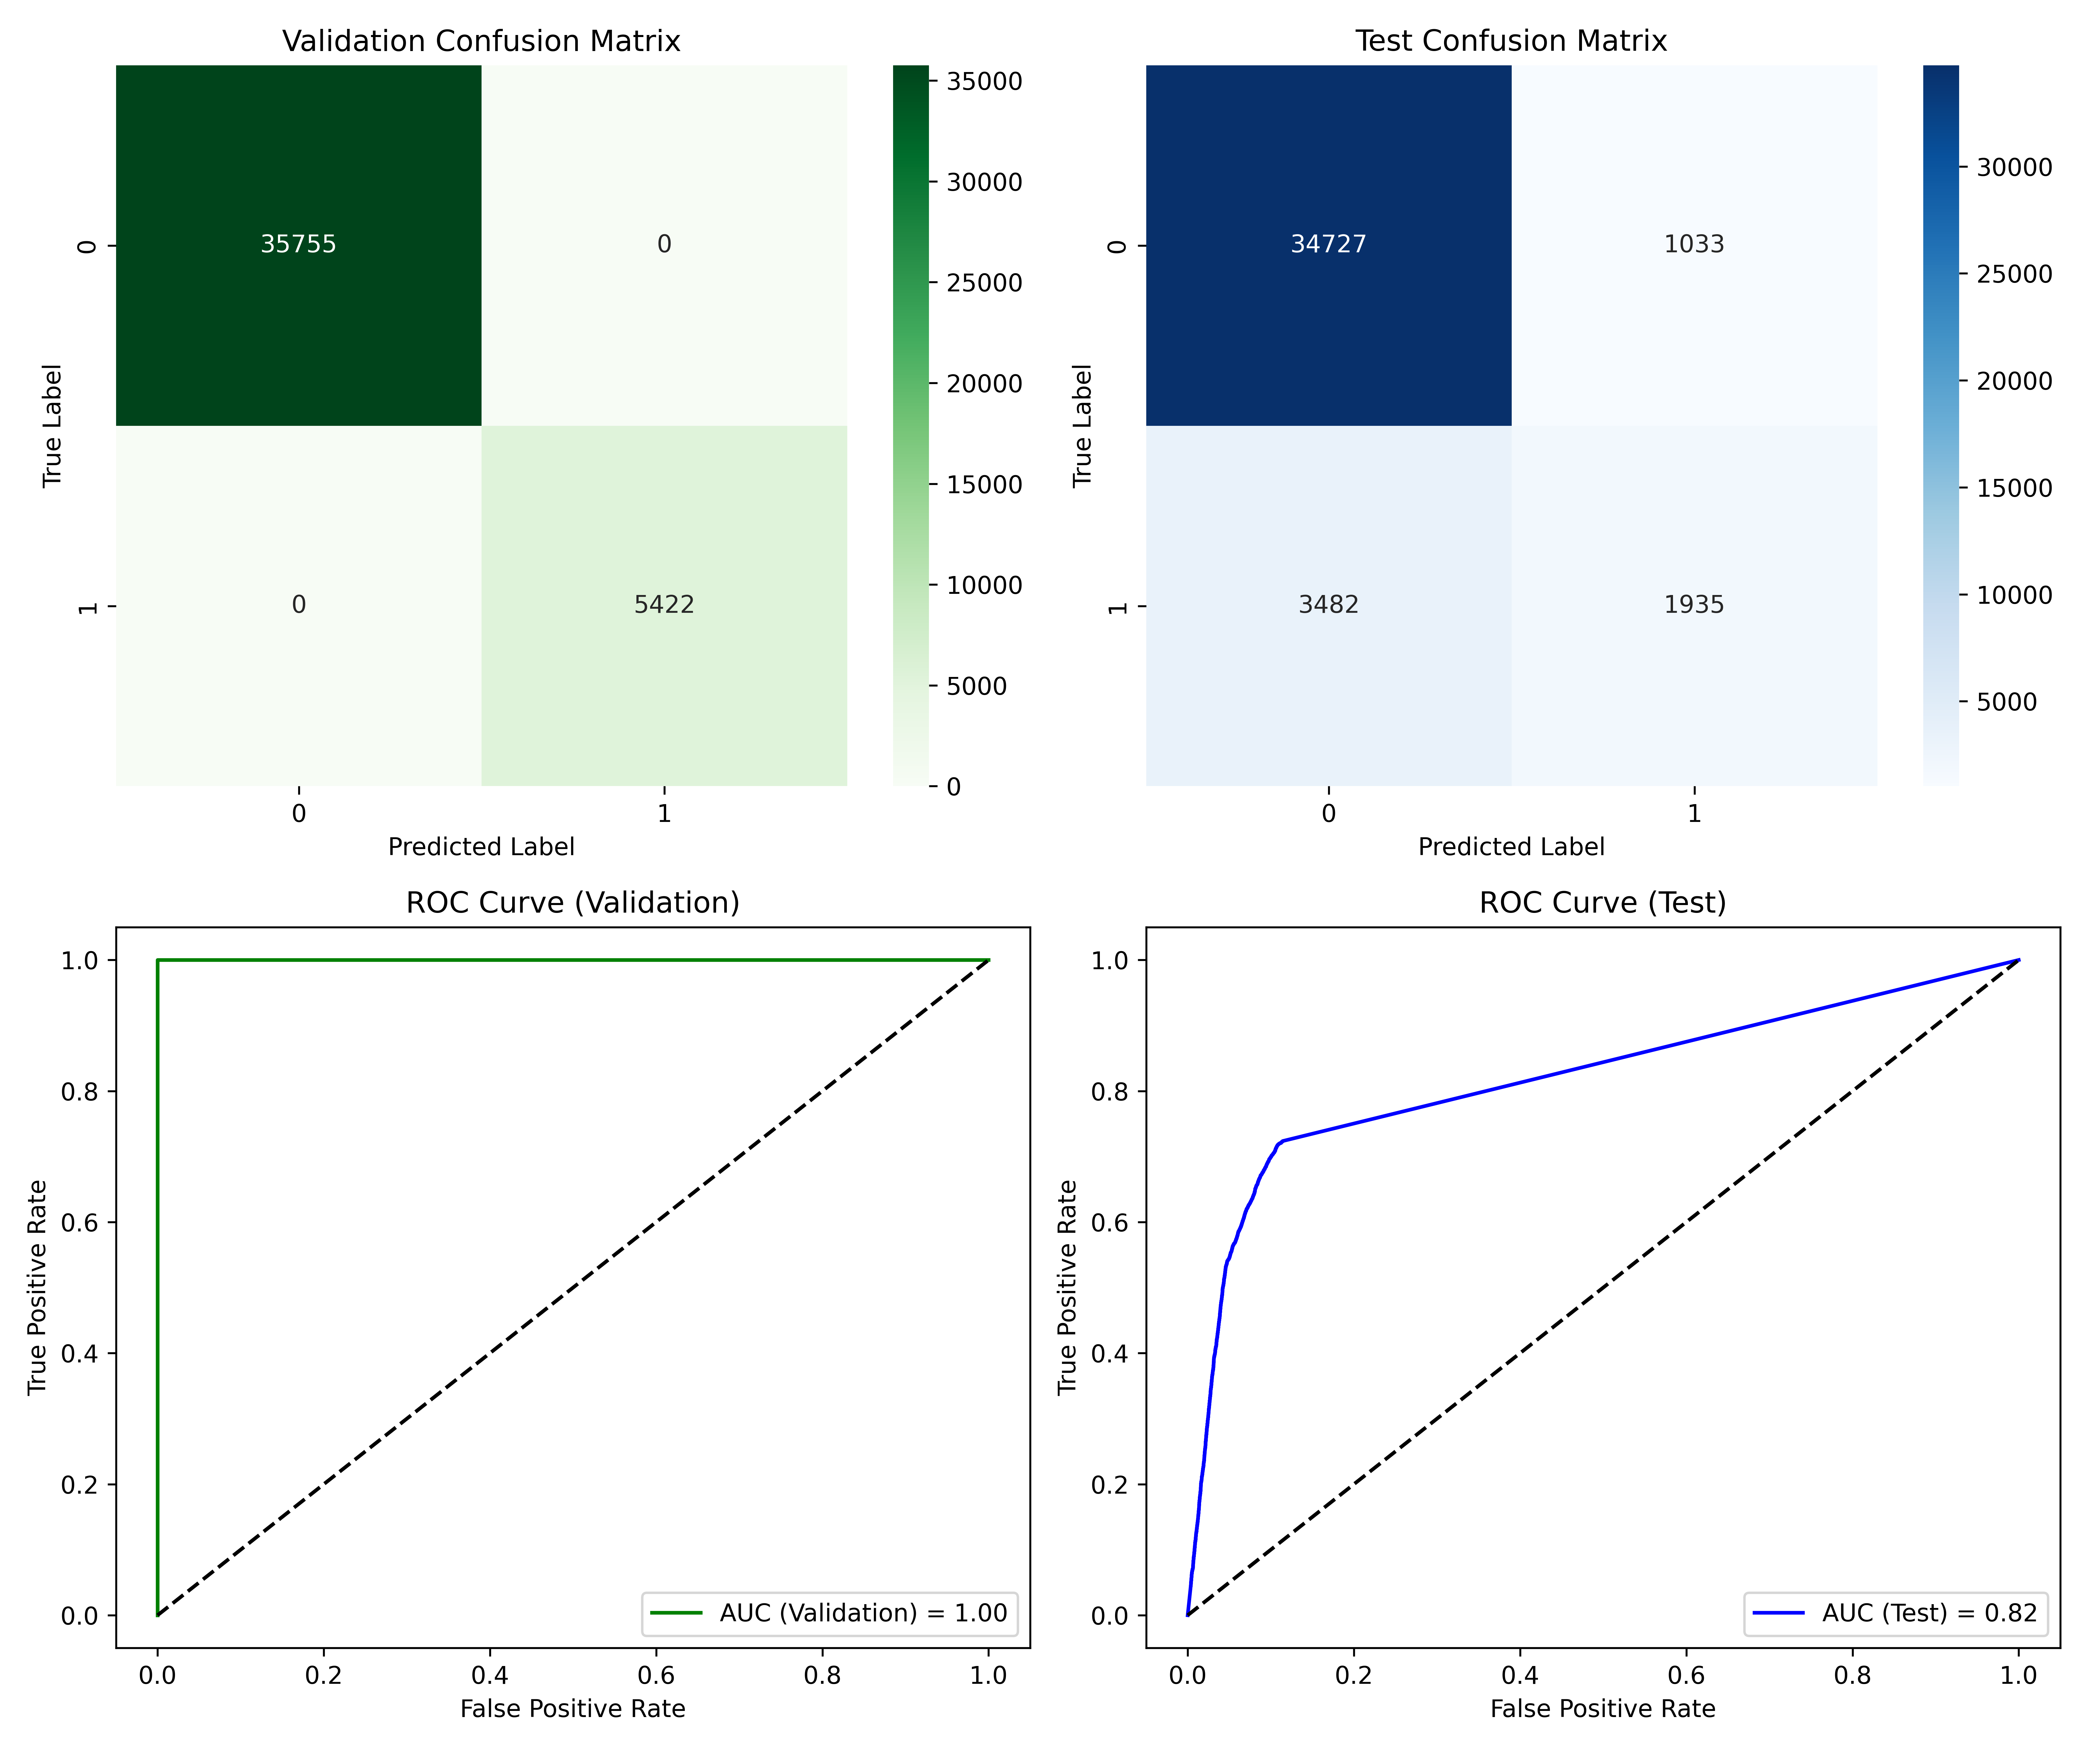

The data file committed next to this chart (first rows):
, Accuracy, Precision, Recall, F1 Score, AUC, Cohen's Kappa, Log Loss
Validation, 1.0, 1.0, 1.0, 1.0, 1.0, 1.0, 2.2204460492503136e-16
Test, 0.8904, 0.652, 0.3572, 0.4615, 0.8198, 0.4062, 1.548
